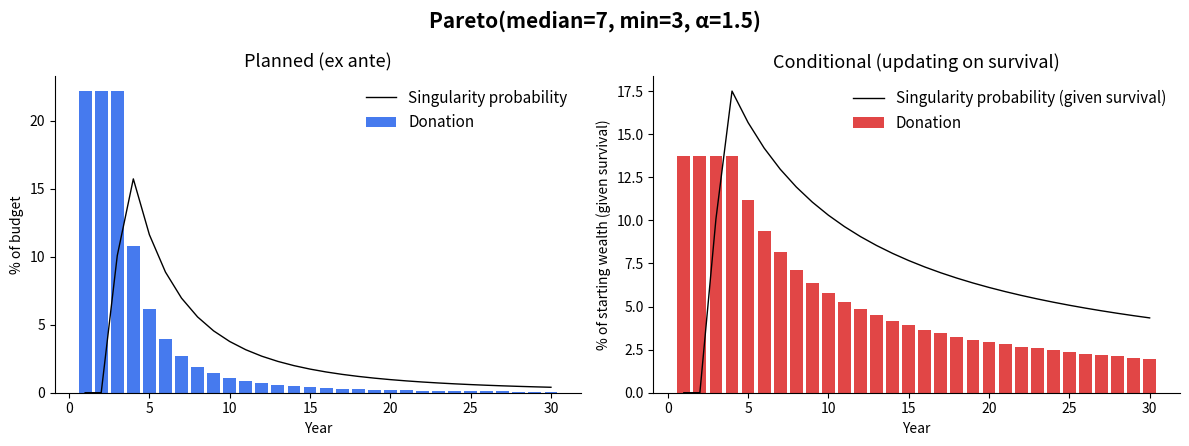

Python code for this plot: (Note: this script raises an exception after producing the figure.)
"""
AI safety donation schedule calculator with uncertain AI timelines
==================================================================

Created 2026-03-21.

Code originally written by Claude Opus 4.6 and 4.7. Docs by Michael Dickens.

The basic concept: I want to donate an equal amount of money every year from now until the singularity. But I don't know when the singularity will happen. How much should I donate each year (in terms of % of starting wealth)?

This script calculates the answer given either a Pareto or a log-normal distribution over AI timelines.

The reason for donating an equal amount each year is that it's simple. As a qualitative justification, there's a tradeoff between early donations having compounding effects and late donations coming in at the right time/being better informed. If you're unsure about which side of the tradeoff matters more, then you should distribute donations over time.

The analytic solution for the annual donation amount is given by

    d(t) = integral from t to infinity of 1/T * f(T) dT

where f(T) is the probability density of the singularity occurring at time T. Claude used this to derive the analytic solutions for Pareto and log-normal distributions.

I had Claude write a second script to calculate results using Monte Carlo as a sanity check that the formulas are correct.

"Planned" is the donation amount when planning all years in advance. It's normalized to sum to 100% and represents fraction of budget allocated to year t under a single ex-ante plan.

"Conditional" is the amount to donate in year t conditioning on the fact that you've survived to year t (which changes your beliefs about timelines). It's computed by Monte Carlo: simulate T, then under the strategy "donate W_t / (T - t + 1) each year" (i.e. spread remaining wealth over remaining years if T were known), average the year-t donation over trials with T >= t. Each entry is "expected fraction of starting wealth donated in year t given survival to t" -- it does NOT sum to 100%.

See also the Claude chat that generated this script:
https://claude.ai/share/5830f229-4dad-4427-aee8-30937746d468
"""

import numpy as np
from scipy import stats


def donation_schedule(dist_obj, dist="pareto", years=30, n_mc=200_000, seed=0, **p):
    t = np.arange(1, years + 1, dtype=float)
    if dist == "pareto":
        a, tm = p["alpha"], p["t_min"]
        planned = np.where(t >= tm, a * tm**a / ((a + 1) * t ** (a + 1)),
                           a / ((a + 1) * tm))
    elif dist == "lognormal":
        mu, s = p["mu"], p["sigma"]
        planned = np.exp(-mu + s**2 / 2) * stats.norm.sf(
            (np.log(t) - (mu - s**2)) / s)

    # MC for conditional: each trial donates W/(T-t+1) per year, where W is
    # remaining wealth. Averaging year-t donations over trials with T >= t
    # gives the expected donation in year t given survival to t.
    rng = np.random.default_rng(seed)
    T_samples = np.ceil(dist_obj.rvs(size=n_mc, random_state=rng)).astype(int)
    T_samples = np.clip(T_samples, 1, None)
    don_sum = np.zeros(years)
    counts = np.zeros(years)
    for T in T_samples:
        W = 1.0
        for tt in range(1, min(T, years) + 1):
            d = W / (T - tt + 1)
            don_sum[tt - 1] += d
            counts[tt - 1] += 1
            W -= d
    cond = don_sum / np.maximum(counts, 1)
    return t.astype(int), planned / planned.sum(), cond


def plot(title, t, planned, cond, dist_obj, filename="donation_schedule.png"):
    import matplotlib.pyplot as plt

    edges_lo, edges_hi = t - 0.5, t + 0.5
    pmf = dist_obj.cdf(edges_hi) - dist_obj.cdf(edges_lo)
    surv_lo = np.maximum(dist_obj.sf(edges_lo), 1e-15)
    cond_pmf = pmf / surv_lo  # hazard given survival to t-0.5

    fig, (a1, a2) = plt.subplots(1, 2, figsize=(12, 4.5))
    panels = [
        (a1, planned, pmf, "Planned (ex ante)", "#2563eb",
        "% of budget", "Singularity probability"),
        (a2, cond, cond_pmf, "Conditional (updating on survival)", "#dc2626",
        "% of starting wealth (given survival)", "Singularity probability (given survival)"),
    ]
    for ax, data, overlay, label, color, ylabel, line_label in panels:
        ax.bar(t, data * 100, color=color, alpha=0.85, width=0.8, label="Donation")
        ax.plot(t, overlay * 100, color="black", linewidth=1,
                marker="o", markersize=0, label=line_label)
        ax.set(xlabel="Year", ylabel=ylabel)
        ax.set_title(label, fontsize=13)
        ax.spines[["top", "right"]].set_visible(False)
        ax.legend(frameon=False, fontsize=11)
    fig.suptitle(title, fontsize=15, fontweight="bold")
    plt.tight_layout()
    plt.savefig(filename, dpi=150, bbox_inches="tight")
    print(f"  Saved {filename}")


if __name__ == "__main__":
    median_timeline = 7
    alpha = 1.5
    t_min = 3
    sigma = 1
    cases = [
        (f"Pareto(median={median_timeline}, min={t_min}, α={alpha})", "pareto", dict(alpha=alpha, t_min=t_min, median=median_timeline)),
        (f"LogNormal(median={median_timeline}, σ={sigma})", "lognormal", dict(mu=np.log(median_timeline), sigma=sigma)),
    ]
    for title, dist, params in cases:
        if dist == "pareto":
            scale = (params["median"] - params["t_min"]) / (2**(1/params["alpha"]) - 1)
            loc = params["t_min"] - scale
            d = stats.pareto(b=params["alpha"], loc=loc, scale=scale)
        elif dist == "lognormal":
            d = stats.lognorm(s=params["sigma"], scale=np.exp(params["mu"]))

        # explicitly calculate median just to make sure it matches the
        # median_timeline parameter
        mean, median = d.mean(), d.median()
        print(f"\n=== {title} (mean {mean:.1f}, median {median:.1f}) ===")

        t, planned, cond = donation_schedule(d, dist, 30, **params)
        for y, p, c in zip(t, planned, cond):
            print(f"  Year {y:2d}:  planned {p*100:6.2f}%   conditional {c*100:6.2f}%")
        plot(title, t, planned, cond, d, f"images/donation_schedule_{dist}.png")
